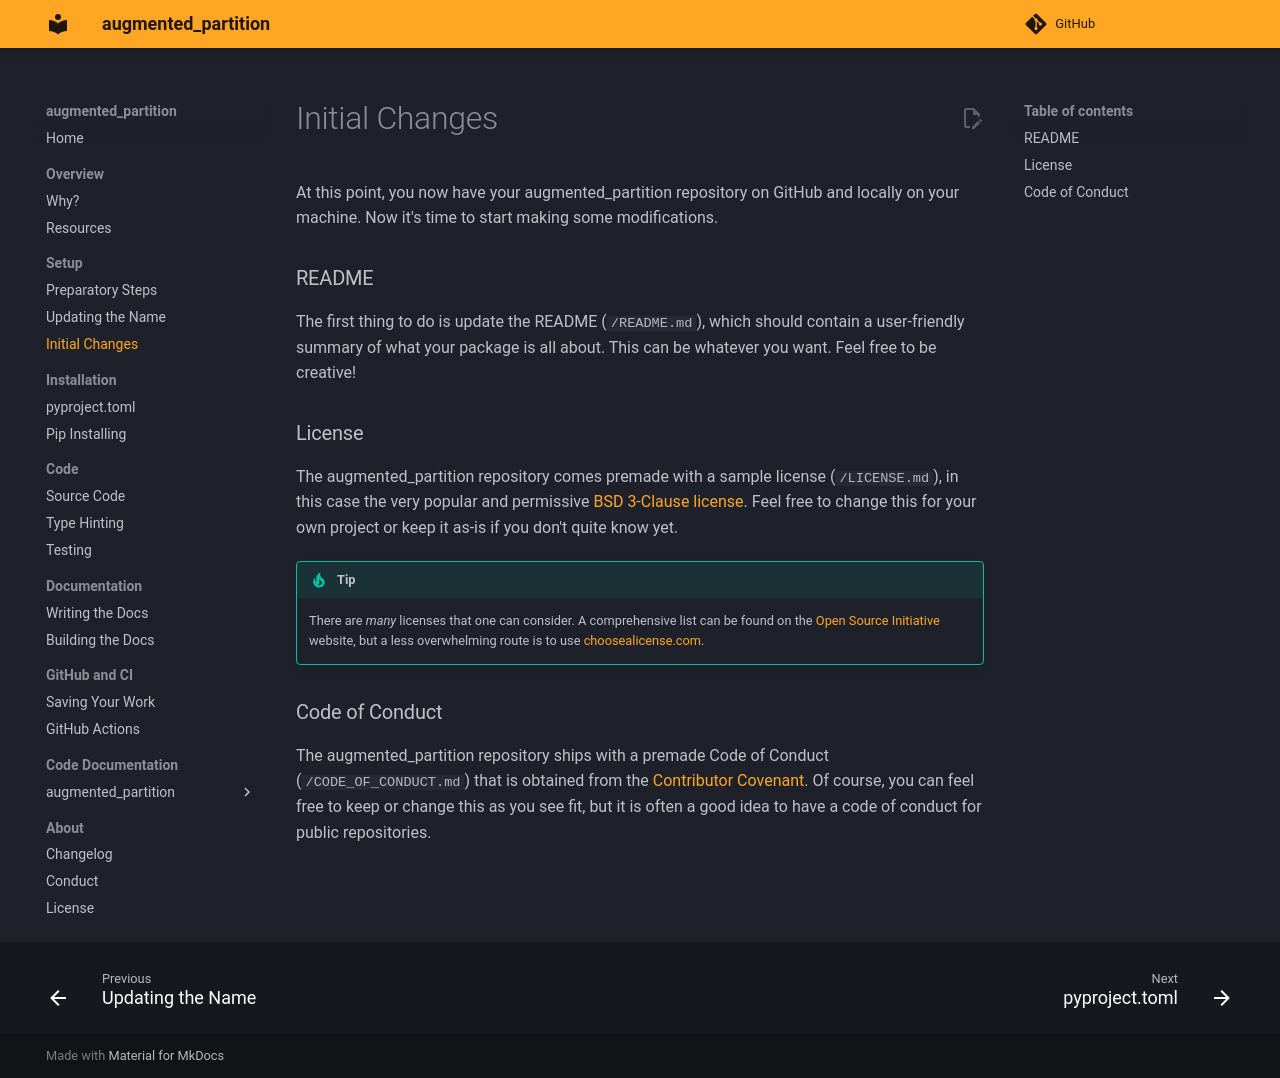

repository: chexia8/large_atomic_structures · page: example_docs/setup/basics.html · generator: mkdocs

# Initial Changes

At this point, you now have your augmented_partition repository on GitHub and locally on your machine. Now it's time to start making some modifications.

### README

The first thing to do is update the README (`/README.md`), which should contain a user-friendly summary of what your package is all about. This can be whatever you want. Feel free to be creative!

### License

The augmented_partition repository comes premade with a sample license (`/LICENSE.md`), in this case the very popular and permissive [BSD 3-Clause license](https://opensource.org/license/bsd-3-clause/). Feel free to change this for your own project or keep it as-is if you don't quite know yet.

!!! Tip

    There are *many* licenses that one can consider. A comprehensive list can be found on the [Open Source Initiative](https://opensource.org/licenses/?categories=popular-strong-community) website, but a less overwhelming route is to use [choosealicense.com](https://choosealicense.com/).

### Code of Conduct

The augmented_partition repository ships with a premade Code of Conduct (`/CODE_OF_CONDUCT.md`) that is obtained from the [Contributor Covenant](https://www.contributor-covenant.org/). Of course, you can feel free to keep or change this as you see fit, but it is often a good idea to have a code of conduct for public repositories.
